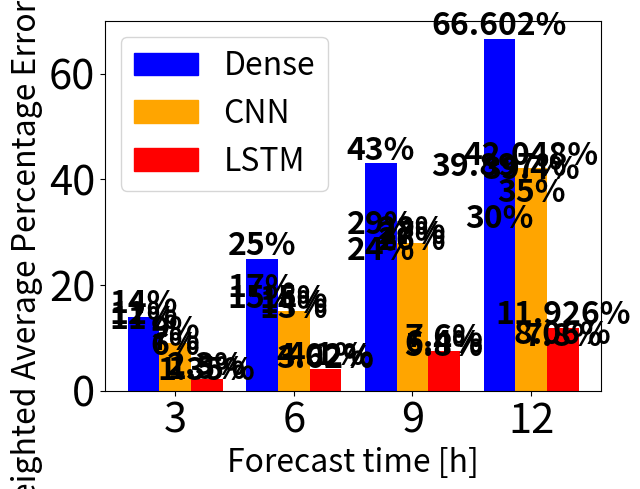

Write the Python code that produced this figure.
"""Sorry for this ugly code, deadline is getting a bit tight."""
import matplotlib.pyplot as plt
import matplotlib.patches as mpatches

plt.rc('xtick', labelsize=30)
plt.rc('ytick', labelsize=30)
plt.rcParams.update({'font.size': 23})

# time points for forecasting
X_POINTS = [3, 6, 9, 12]


def mae_plot():
    pass


def mse_plot():
    pass


def rmse_plot():
    pass


def wape_plot():
    columbus_dense = [12, 25, 43, 66.602]
    columbus_cnn = [9, 15, 27, 39.4]
    columbus_lstm = [1.5, 4.1, 5.8, 7.8]
    columbus = [columbus_dense, columbus_cnn, columbus_lstm]

    helen_dense = [14, 17, 29, 39.897]
    helen_cnn = [7, 13, 28, 42.048]
    helen_lstm = [2.3, 4.02, 7.6, 11.926]
    helen = [helen_dense, helen_cnn, helen_lstm]

    sweetwater_dense = [11, 15, 24, 30]
    sweetwater_cnn = [6, 14, 26, 35]
    sweetwater_lstm = [1.35, 3.62, 6.4, 8.06]
    sweetwater = [sweetwater_dense, sweetwater_cnn, sweetwater_lstm]

    datasets = [columbus, helen, sweetwater]
    plot_bars(datasets)


def plot_bars(datasets):
    colors = ["blue", "orange", "red"]

    width = 0.8

    for dataset in datasets:
        bars = []
        for i, t in enumerate(X_POINTS):
            curr_time = []
            for model in dataset:
                curr_time.append(model[i])
            bars.append(curr_time)

        for i, bar in enumerate(bars):
            for j, val in enumerate(bar):
                plt.xticks(ticks=X_POINTS, label="min")
                plt.bar(X_POINTS[i] + (j - 1) * width, val, width, color=colors[j])
                plt.text(X_POINTS[i] + (j - 1) * width, val + 0.75, str(val) + '%',
                         fontweight='bold', ha='center')

        blue_patch = mpatches.Patch(color='blue', label='Dense')
        orange_patch = mpatches.Patch(color='orange', label='CNN')
        red_patch = mpatches.Patch(color='red', label='LSTM')
        plt.legend(handles=[blue_patch, orange_patch, red_patch])

        plt.xlabel("Forecast time [h]")
        plt.ylabel("Weighted Average Percentage Error (WAPE)")
        plt.show()


if __name__ == "__main__":
    mae_plot()
    mse_plot()
    rmse_plot()
    wape_plot()
